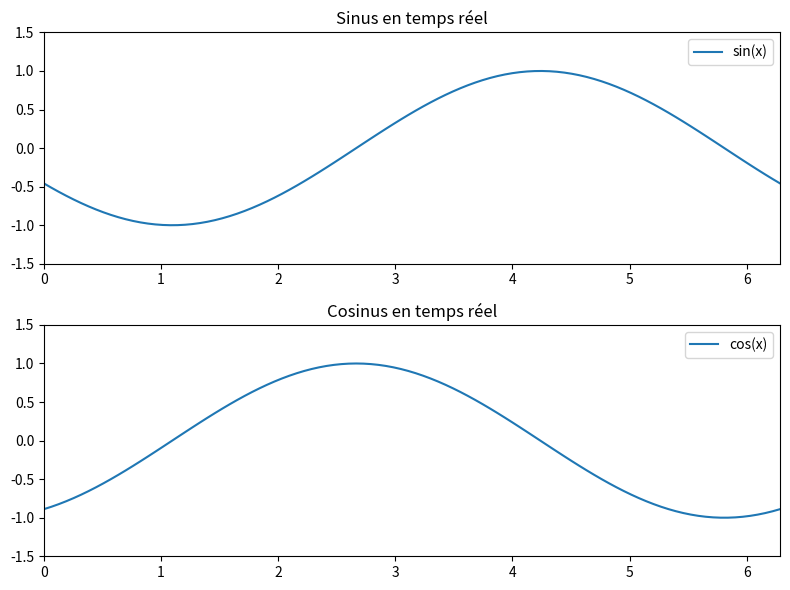

Here is the Python script that generated this plot:
import matplotlib.pyplot as plt
import numpy as np
import time

# Activer le mode interactif
plt.ion()

# Initialisation des paramètres
x = np.linspace(0, 2 * np.pi, 100)  # Axe des x
y1 = np.sin(x)  # Valeurs initiales pour le premier graphe
y2 = np.cos(x)  # Valeurs initiales pour le second graphe

# Création de la figure et des subplots
fig, (ax1, ax2) = plt.subplots(2, 1, figsize=(8, 6))
line1, = ax1.plot(x, y1, label="sin(x)")
line2, = ax2.plot(x, y2, label="cos(x)")

# Paramètres des axes
ax1.set_title("Sinus en temps réel")
ax1.set_xlim(0, 2 * np.pi)
ax1.set_ylim(-1.5, 1.5)
ax1.legend()

ax2.set_title("Cosinus en temps réel")
ax2.set_xlim(0, 2 * np.pi)
ax2.set_ylim(-1.5, 1.5)
ax2.legend()

plt.tight_layout()

# Boucle de mise à jour
for i in range(100):
    y1 = np.sin(x + i * 0.1)  # Mise à jour des données sinus
    y2 = np.cos(x + i * 0.1)  # Mise à jour des données cosinus

    # Mise à jour des lignes
    line1.set_ydata(y1)
    line2.set_ydata(y2)

    # Redessiner la figure
    fig.canvas.draw()
    fig.canvas.flush_events()

    # Pause pour simuler un délai en temps réel
    time.sleep(1/60)

# Désactiver le mode interactif
plt.ioff()
plt.show()
